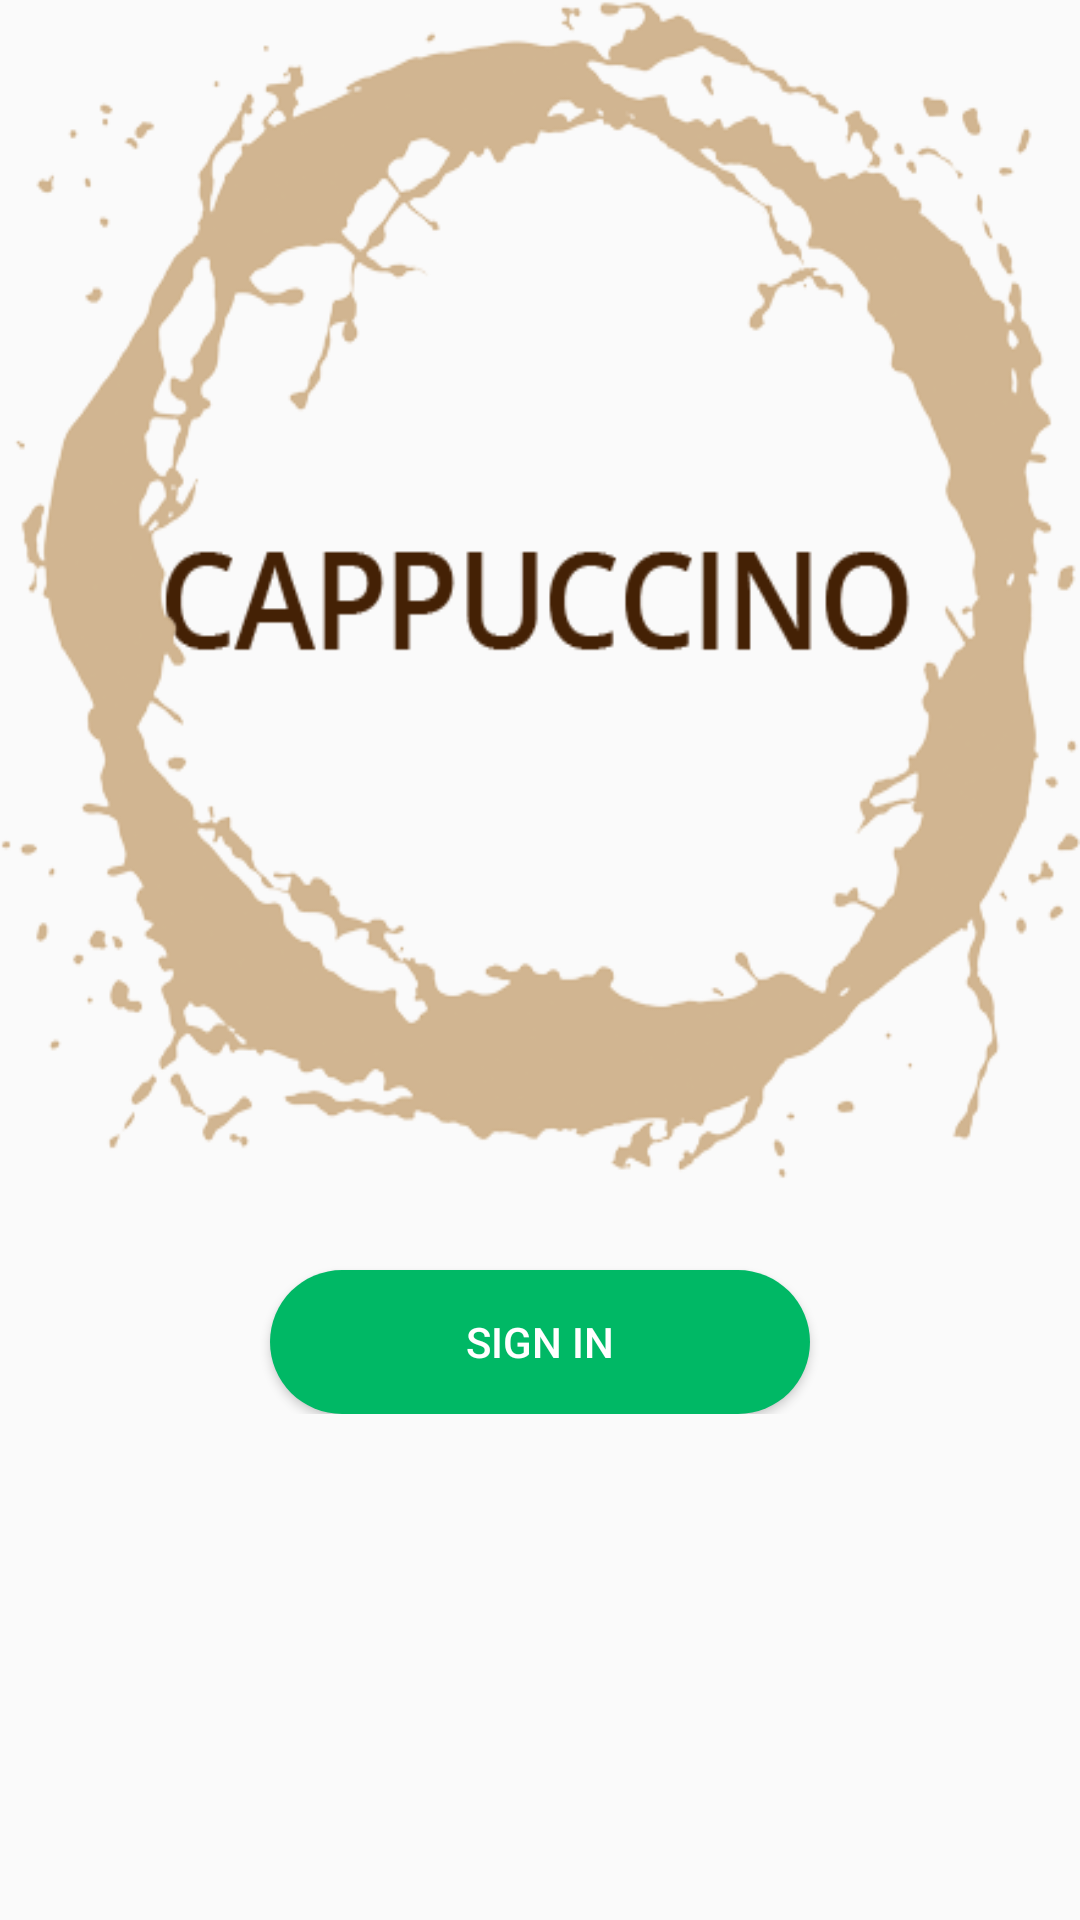

Android layout source for this screen:
<!-- AndroidManifest.xml: application theme AppTheme -->
<!-- res/layout/activity_logo.xml -->
<?xml version="1.0" encoding="utf-8"?>
<android.support.design.widget.CoordinatorLayout xmlns:android="http://schemas.android.com/apk/res/android"
    xmlns:app="http://schemas.android.com/apk/res-auto"
    xmlns:tools="http://schemas.android.com/tools"
    android:layout_width="match_parent"
    android:layout_height="match_parent"
    tools:context="com.echessa.designdemo.LogoActivity">

    <LinearLayout
        android:layout_width="match_parent"
        android:layout_height="match_parent"
        android:weightSum="10"
        android:orientation="vertical">

        <ImageView android:src="@drawable/cappuccino"
            android:layout_width="match_parent"
            android:layout_height="0dp"
            android:layout_weight="7"
            android:scaleType="fitXY"
            android:adjustViewBounds="true"
            />

        <LinearLayout
            android:layout_width="match_parent"
            android:layout_height="wrap_content"
            android:weightSum="4">

            <TextView
                android:layout_width="0dp"
                android:layout_height="wrap_content"
                android:layout_weight="1"
                />

            <Button
                android:id="@+id/btnLoginLogo"
                android:layout_width="0dp"
                android:layout_height="wrap_content"
                android:layout_weight="2"
                android:background="@drawable/buttonaccount"
                android:gravity="center"
                android:text="sign in"
                android:textColor="@color/white"
                android:layout_marginTop="30dp"
                />


        </LinearLayout>




    </LinearLayout>

</android.support.design.widget.CoordinatorLayout>
<!-- resources referenced by this layout -->
<resources>
  <color name="white">#FFFFFF</color>
  <!-- drawable buttonaccount (drawable-xhdpi) -->
  <?xml version="1.0" encoding="utf-8"?>
  <shape xmlns:android="http://schemas.android.com/apk/res/android" >
  
      <solid android:color="@color/white"/>
      <gradient
  
          android:centerColor="@color/primary"
          android:startColor="@color/primary"
          android:endColor="@color/primary"/>
      <corners
          android:radius="25dp" />
  </shape>
  <!-- drawable cappuccino: png bitmap (drawable-xhdpi, 69706 bytes) -->
  <style name="AppTheme" parent="Theme.AppCompat.Light.NoActionBar">
          
          <item name="colorPrimary">@color/primary</item>
          <item name="colorPrimaryDark">@color/primary_dark</item>
          <item name="colorAccent">@color/accent</item>
  
      </style>
  <color name="primary">#00B865</color>
  <color name="primary_dark">#00B865</color>
  <color name="accent">#FF4081</color>
</resources>
